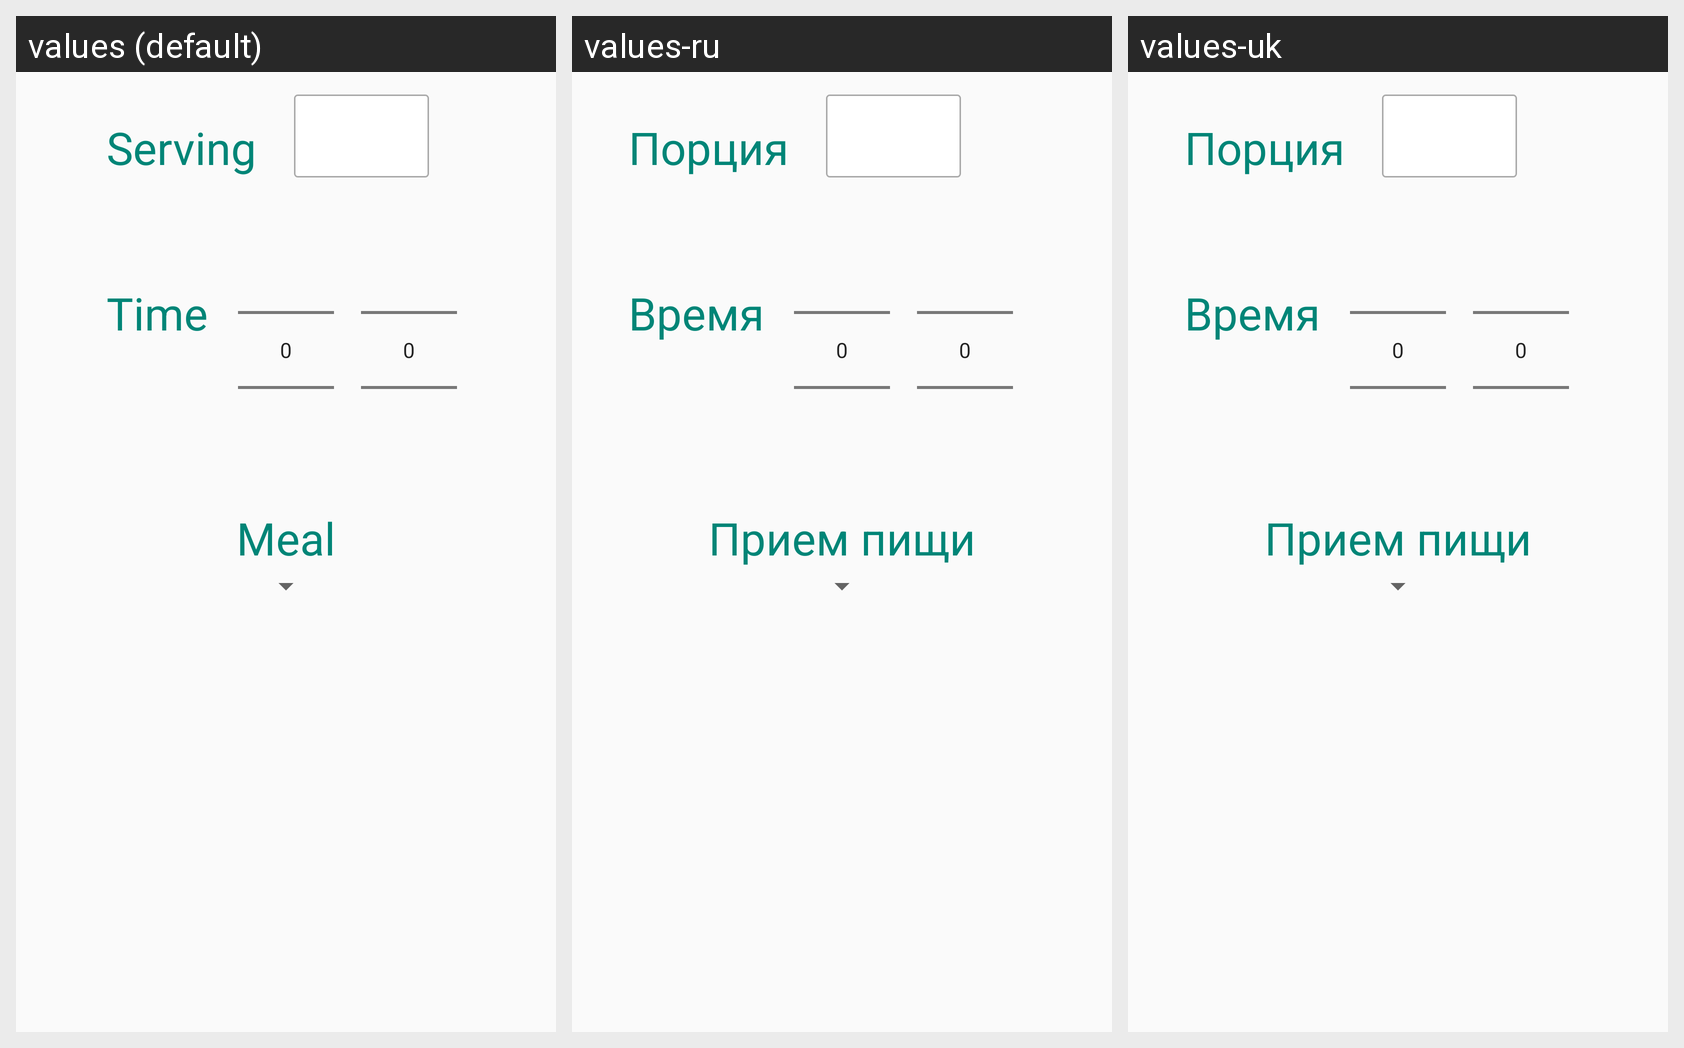

Here is an Android app screen in its default locale and in the app's own translations. Write out the translated-string differences for the strings that appear on this screen.
Android screen res/layout/add_dialog.xml rendered under 3 locales, left to right: values (default), values-ru, values-uk. Device: Nexus 5 (rendered at 1080×1920; each locale shown at half size, 540×960, under a caption strip naming it); theme AppTheme.
Strings drawn on this screen, with the default value and each locale's value (text and hints the layout hard-codes, and strings that could not be matched under every locale, appear in the picture but are not listed):

dialog_serv
  values: Serving
  values-ru: Порция
  values-uk: Порция

dialog_time
  values: Time
  values-ru: Время
  values-uk: Время

dialog_meal
  values: Meal
  values-ru: Прием пищи
  values-uk: Прием пищи
